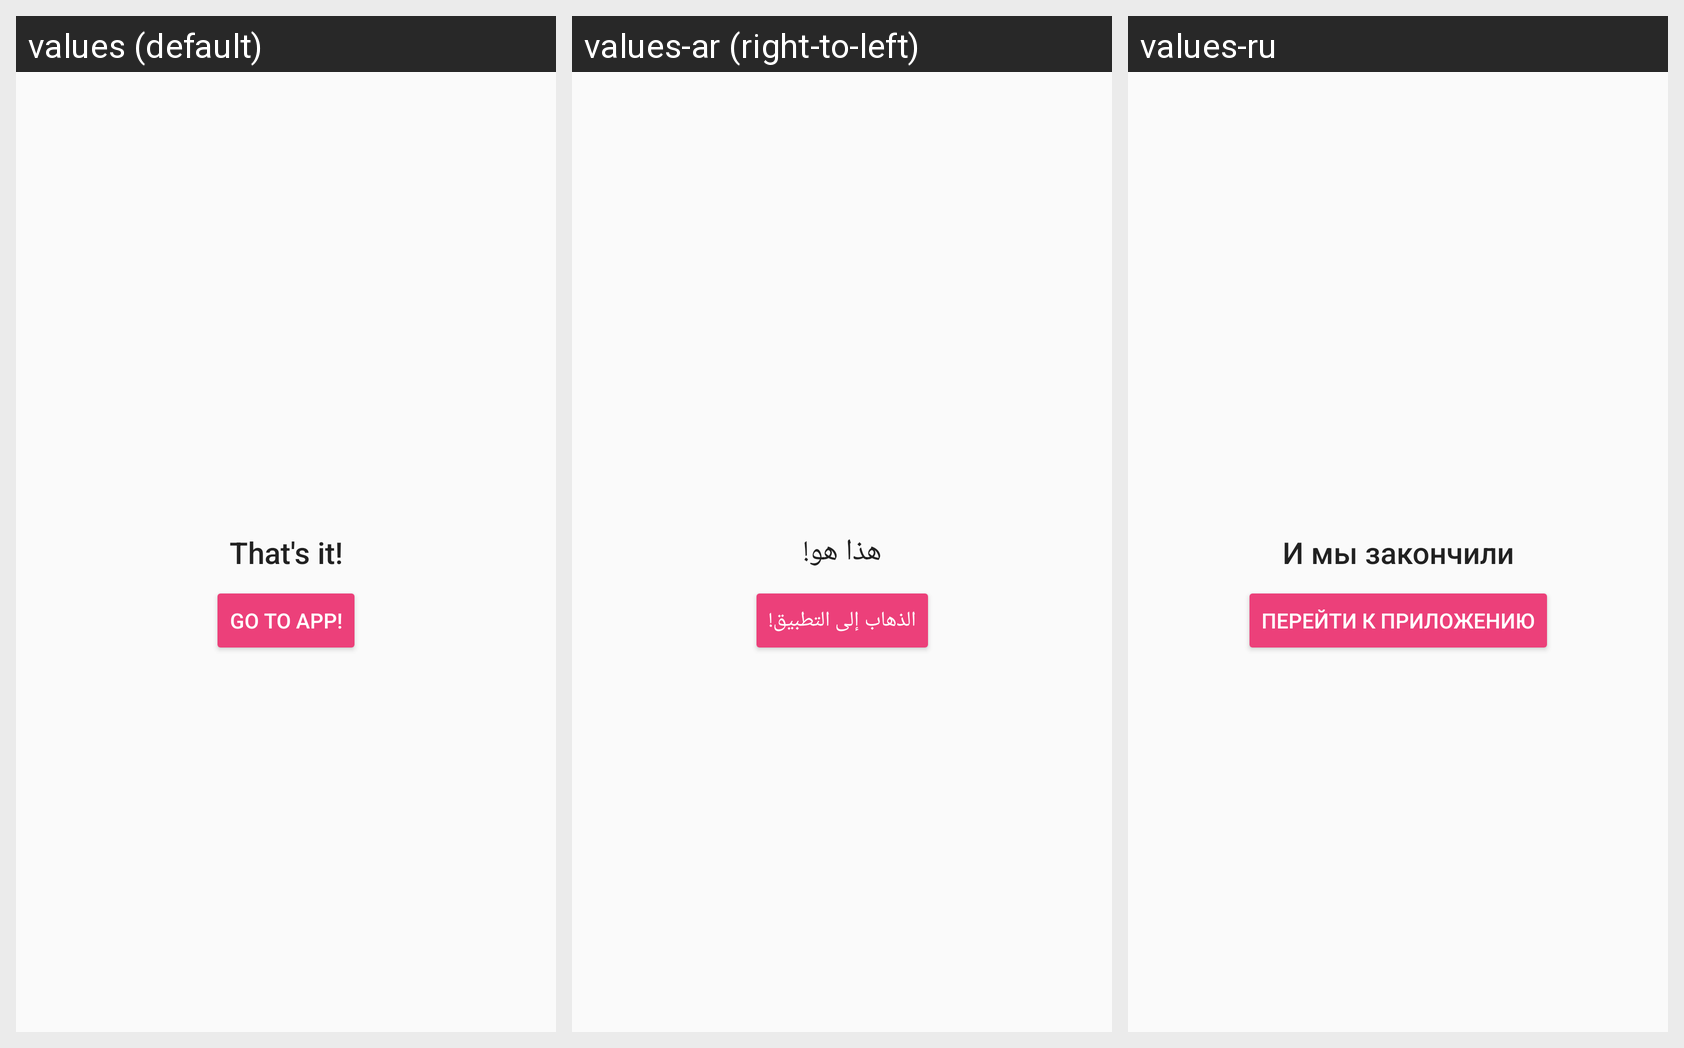

Translations of the strings shown on this Android screen, per locale in the grid:
Android screen res/layout/welcome_finish.xml rendered under 3 locales, left to right: values (default), values-ar (right-to-left), values-ru. Device: Nexus 5 (rendered at 1080×1920; each locale shown at half size, 540×960, under a caption strip naming it); theme AppTheme.
Strings drawn on this screen, with the default value and each locale's value (text and hints the layout hard-codes, and strings that could not be matched under every locale, appear in the picture but are not listed):

finish_text
  values: That's it!
  values-ar: هذا هو!
  values-ru: И мы закончили

finish_button_text
  values: Go to app!
  values-ar: الذهاب إلى التطبيق!
  values-ru: Перейти к приложению
